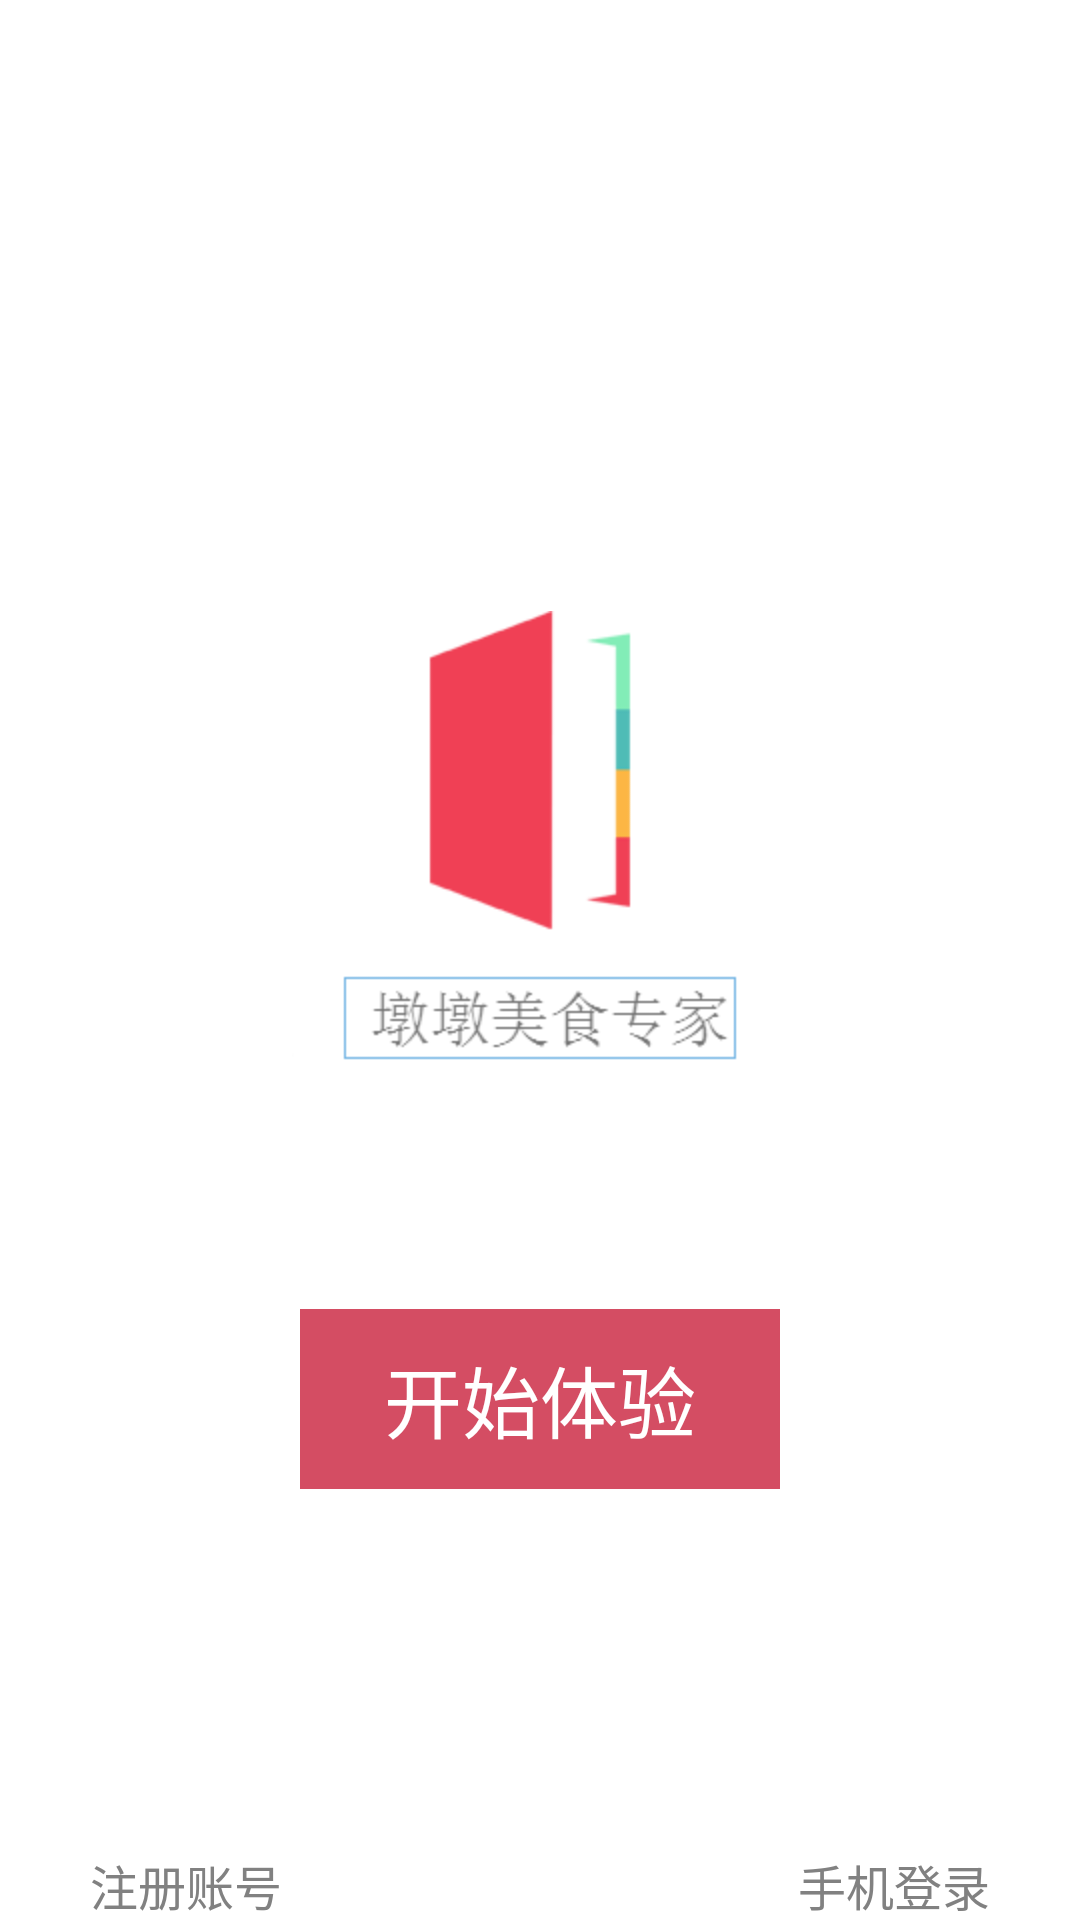

The Android layout XML behind this screen, and the referenced resources:
<!-- AndroidManifest.xml: application theme AppTheme -->
<!-- res/layout/view_login.xml -->
<?xml version="1.0" encoding="utf-8"?>
<RelativeLayout xmlns:android="http://schemas.android.com/apk/res/android"
                xmlns:app="http://schemas.android.com/apk/res-auto"
                android:id="@+id/rl_login_bg"
                android:layout_width="match_parent"
                android:layout_height="match_parent"
    >

    <RelativeLayout
        android:id="@+id/rl_logo"
        android:layout_width="wrap_content"
        android:layout_height="wrap_content"
        android:layout_centerInParent="true"
        android:paddingBottom="80dp"
        app:x_in="1"
        app:x_out="1">

        <ImageView
            android:id="@+id/iv_logo"
            android:layout_width="wrap_content"
            android:layout_height="wrap_content"
            android:layout_centerHorizontal="true"
            android:src="@drawable/common_logo"/>
    </RelativeLayout>

    <Button
        android:id="@+id/rl_weibo"
        android:onClick="click"
        android:layout_width="160dp"
        android:layout_height="60dp"
        android:layout_centerHorizontal="true"
        android:layout_marginBottom="20dp"
        android:layout_marginLeft="25dp"
        android:layout_marginRight="25dp"
        android:layout_below="@id/rl_logo"
        android:text="@string/start"
        android:textSize="26sp"
        android:textColor="#ffffff"
        android:background="@drawable/start"
        app:x_in="1"
        app:x_out="1">
    </Button>


    <TextView
        android:id="@+id/phone_reg"
        android:onClick="click"
        android:clickable="true"
        android:layout_width="wrap_content"
        android:layout_height="wrap_content"
        android:background="@drawable/ic_phone_bg"
        android:layout_alignParentBottom="true"
        android:textSize="16sp"
        android:layout_marginTop="-65dp"
        android:layout_marginLeft="30dp"
        android:text="@string/phone_reg"
        android:textColor="@color/base_shallow_black"
        app:x_in="1"
        app:x_out="1"/>

    <TextView
        android:id="@+id/phone_login"
        android:onClick="click"
        android:clickable="true"
        android:layout_width="wrap_content"
        android:layout_height="wrap_content"
        android:background="@drawable/ic_phone_bg"
        android:layout_alignParentBottom="true"
        android:layout_alignParentRight="true"
        android:textSize="16sp"
        android:layout_marginTop="-65dp"
        android:layout_marginRight="30dp"
        android:text="@string/phone_login"
        android:textColor="@color/base_shallow_black"
        app:x_in="1"
        app:x_out="1"/>

</RelativeLayout>
<!-- resources referenced by this layout -->
<resources>
  <color name="base_shallow_black">#818181</color>
  <!-- drawable common_logo: png bitmap (drawable-hdpi, 3779 bytes) -->
  <!-- drawable start (drawable) -->
  <?xml version="1.0" encoding="utf-8"?>
  <selector xmlns:android="http://schemas.android.com/apk/res/android">
      <item android:drawable="@color/custom_pottery_red" android:state_pressed="true"/>
      <item android:drawable="@color/custom_pottery_red" android:state_checked="true"/>
      <item android:drawable="@color/start_normal" />
  </selector>
  <string name="phone_login">手机登录</string>
  <string name="phone_reg">注册账号</string>
  <string name="start">开始体验</string>
  <style name="AppTheme" parent="AppBaseTheme">
          
           <item name="android:windowActionBar">false</item>
           <item name="android:windowNoTitle">true</item>
      </style>
  <color name="custom_pottery_red">#d5ea6f81</color>
  <color name="start_normal">#D44D63</color>
  <style name="AppBaseTheme" parent="android:Theme.Light">
          
      </style>
</resources>
